Run: headless pygame with SDL's dummy video driver; simulated clock (each Clock.tick advances the game by its frame time, no real sleeping); random seed 0; keys injected as events and as key.get_pressed() state; no mouse input.
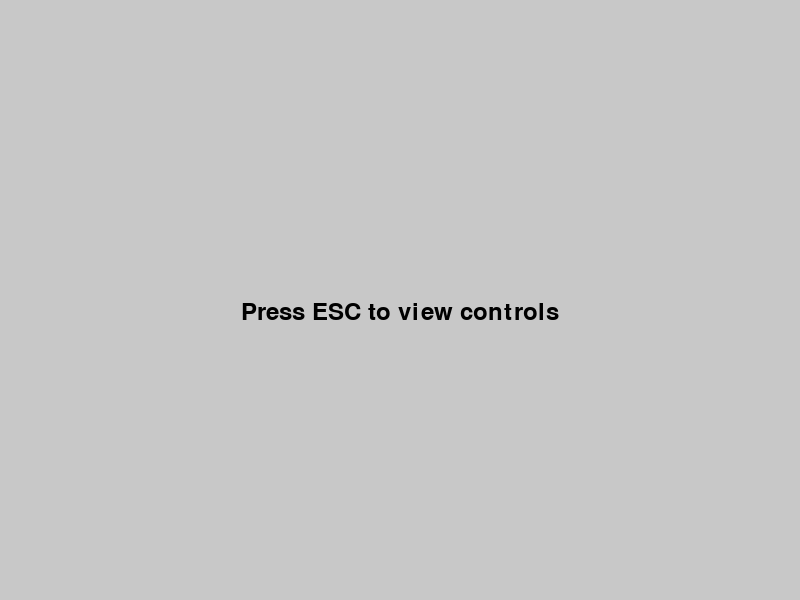
Frame 1 of 4 · flips 1–60 · no input
Frame 2 of 4 · flips 61–180 · tapped SPACE, RETURN · held RIGHT (→), D · screen unchanged from frame 1, image omitted
Frame 3 of 4 · flips 181–300 · held DOWN (↓), S · screen unchanged from frame 2, image omitted
Frame 4 of 4 · flips 301–420 · held LEFT (←), A, UP (↑), W · screen unchanged from frame 3, image omitted

The pygame program that drew these frames:

import pygame

# Initialize Pygame
pygame.init()

# Screen settings
WIDTH, HEIGHT = 800, 600
screen = pygame.display.set_mode((WIDTH, HEIGHT))
pygame.display.set_caption("Game Controls")

# Colors
WHITE = (255, 255, 255)
BLACK = (0, 0, 0)
GRAY = (200, 200, 200)

# Fonts
font = pygame.font.Font(None, 36)
header_font = pygame.font.Font(None, 48)

# Instructions Data
instructions = {
    "Farming": [
        "1 - Choose the hoe tool",
        "2 - Choose tomato seed",
        "3 - Open seed pouch",
        "4 - Open bag"
    ],
    "Cafe": [
        "Click - Clicking does everything"
    ]
}

def draw_controls_screen():
    screen.fill(WHITE)
    
    title_text = header_font.render("Controls", True, BLACK)
    screen.blit(title_text, (WIDTH // 2 - title_text.get_width() // 2, 50))
    
    y_offset = 150
    for category, commands in instructions.items():
        # Draw category header
        category_text = font.render(category, True, BLACK)
        screen.blit(category_text, (100, y_offset))
        y_offset += 40
        
        # Draw instructions
        for command in commands:
            command_text = font.render(command, True, BLACK)
            screen.blit(command_text, (120, y_offset))
            y_offset += 30
    
    pygame.display.flip()

def main():
    running = True
    show_controls = False
    
    while running:
        screen.fill(GRAY)
        
        for event in pygame.event.get():
            if event.type == pygame.QUIT:
                running = False
            elif event.type == pygame.KEYDOWN:
                if event.key == pygame.K_ESCAPE:
                    show_controls = not show_controls
        
        if show_controls:
            draw_controls_screen()
        else:
            default_text = font.render("Press ESC to view controls", True, BLACK)
            screen.blit(default_text, (WIDTH // 2 - default_text.get_width() // 2, HEIGHT // 2))
            pygame.display.flip()
    
    pygame.quit()

if __name__ == "__main__":
    main()
